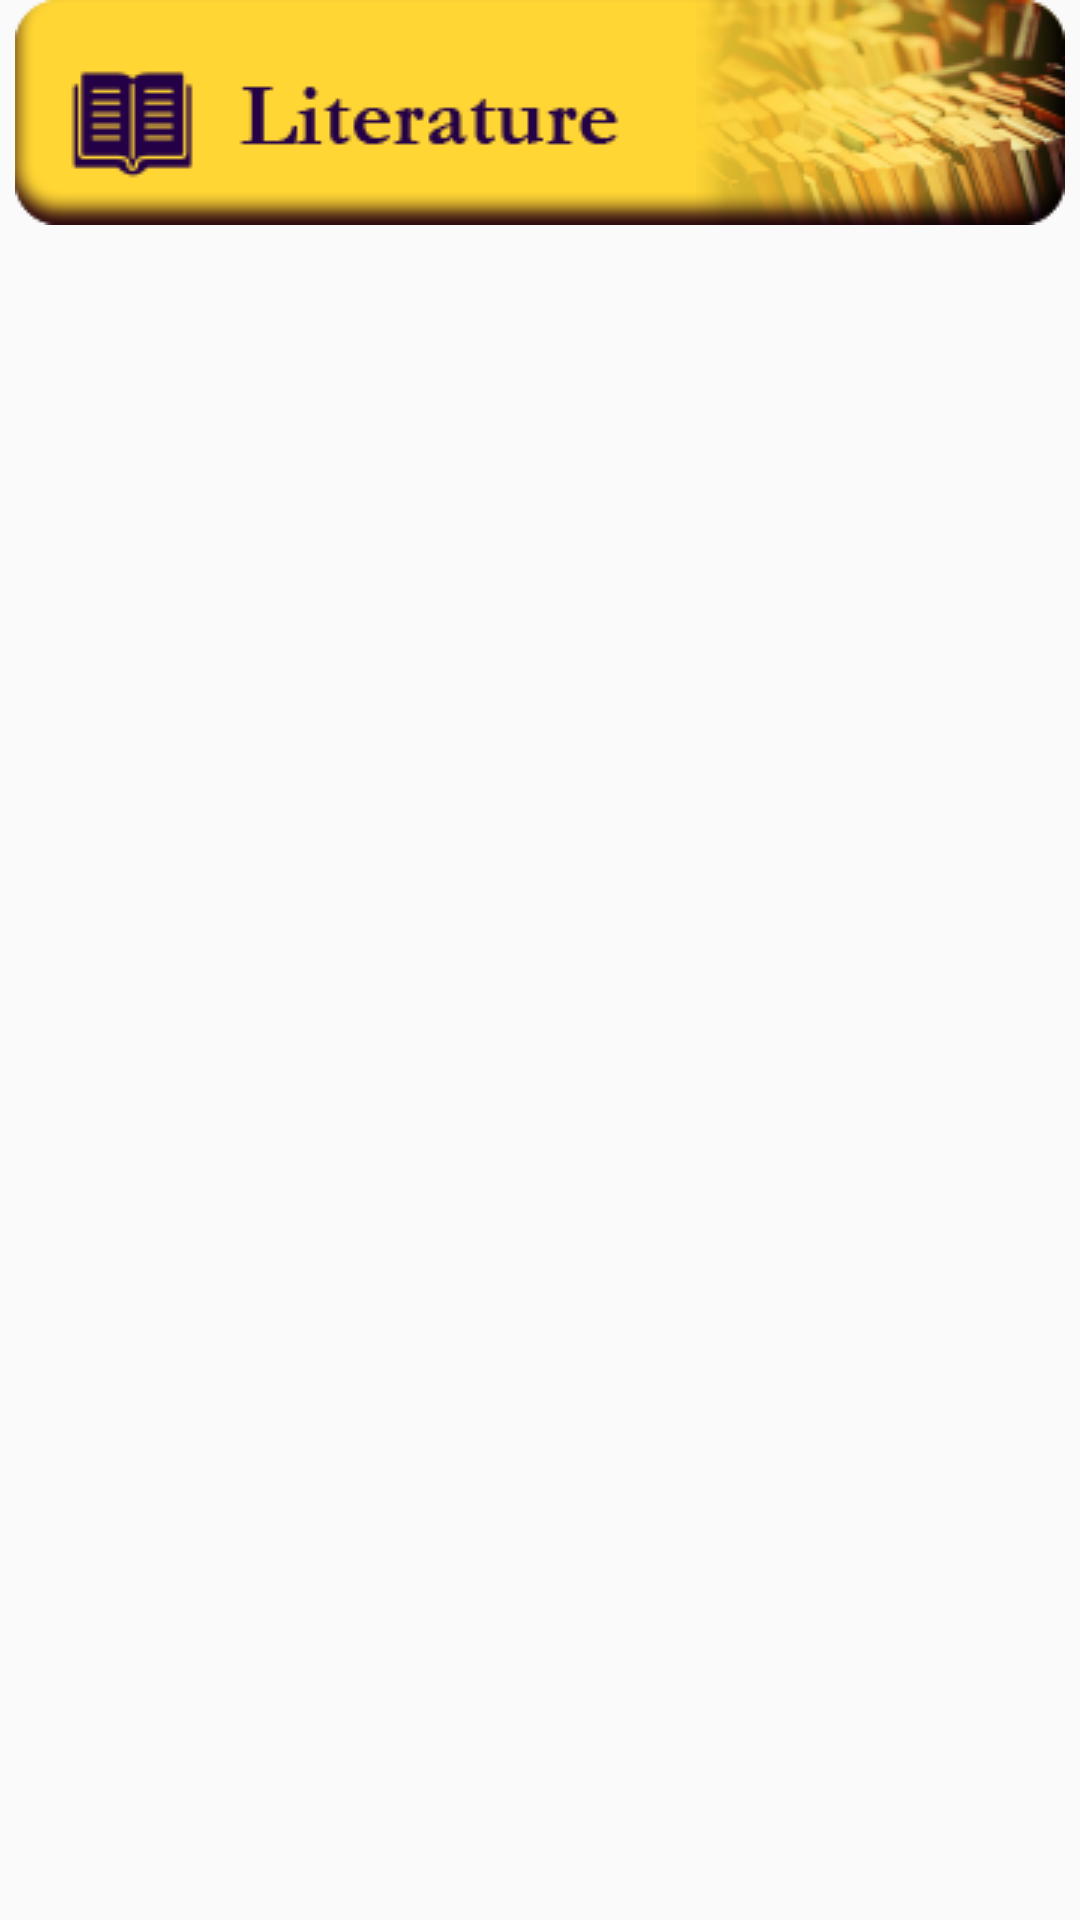

Produce the Android XML layout that renders to this screen, including the resource entries it uses.
<!-- AndroidManifest.xml: application theme AppTheme.NoActionBar -->
<!-- res/layout/button_design.xml -->
<?xml version="1.0" encoding="utf-8"?>
<LinearLayout xmlns:android="http://schemas.android.com/apk/res/android"
    android:orientation="vertical"
    android:layout_width="match_parent"
    android:layout_height="wrap_content"
    android:layout_gravity="center_horizontal"
    android:layout_marginTop="10dp">

    <ImageView
        android:id="@+id/button_image"
        android:layout_width="380dp"
        android:layout_height="75dp"
        android:src="@drawable/buttonimage_literature"
        android:layout_gravity="center">
    </ImageView>

</LinearLayout>
<!-- resources referenced by this layout -->
<resources>
  <!-- drawable buttonimage_literature: png bitmap (drawable, 23851 bytes) -->
  <style name="AppTheme.NoActionBar">
          <item name="windowActionBar">false</item>
          <item name="windowNoTitle">true</item>
      </style>
</resources>
